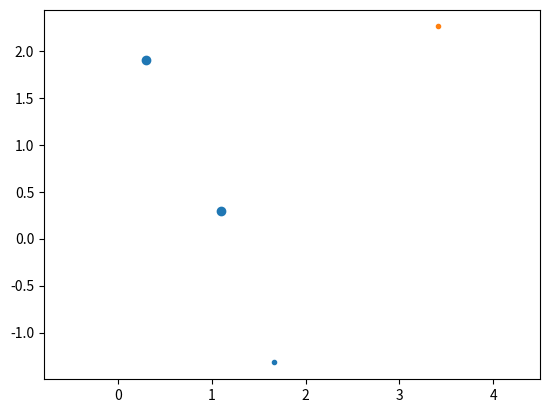

Generate this figure with matplotlib:
import matplotlib.pyplot as plt
import numpy as np

from matplotlib import pyplot as plt

# Sample scatter plots
plt.scatter([1.1, 0.3], [0.3, 1.9])
plt.show()

mean1 = [0, 0]
mean2 = [3, 3]
cov = [[1.1, 0.3], [0.3, 1.9]]

# Gaussian distributions for means mu1 and mu2
x, y = np.random.multivariate_normal(mean1, cov).T
plt.plot(x, y, '.')
plt.axis('equal')
plt.show()

x, y = np.random.multivariate_normal(mean2, cov).T
plt.plot(x, y, '.')
plt.axis('equal')
plt.show()
